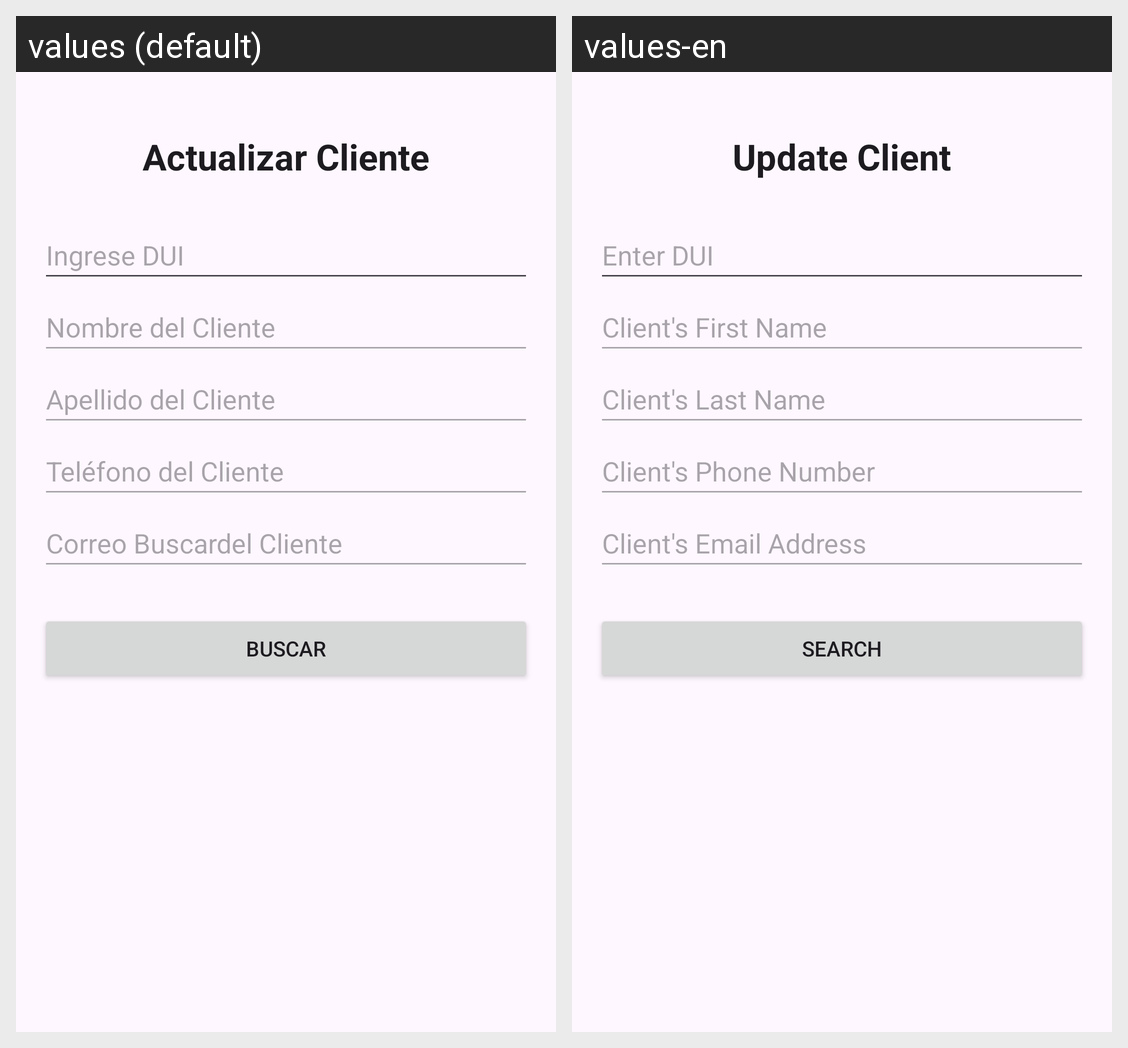

The same Android screen rendered under two of its app's locales, left to right. List the strings drawn on it with the default value and each locale's translation.
Android screen res/layout/activity_cliente_actualizar.xml rendered under 2 locales, left to right: values (default), values-en. Device: Nexus 5 (rendered at 1080×1920; each locale shown at half size, 540×960, under a caption strip naming it); theme Theme.FarmaciaRikas.
Strings drawn on this screen, with the default value and each locale's value (text and hints the layout hard-codes, and strings that could not be matched under every locale, appear in the picture but are not listed):

ActualizarCliente_titulo
  values: Actualizar Cliente
  values-en: Update Client

ActualizarCliente_hint_dui
  values: Ingrese DUI
  values-en: Enter DUI

ActualizarCliente_hint_nombre
  values: Nombre del Cliente
  values-en: Client's First Name

ActualizarCliente_hint_apellido
  values: Apellido del Cliente
  values-en: Client's Last Name

ActualizarCliente_hint_telefono
  values: Teléfono del Cliente
  values-en: Client's Phone Number

ActualizarCliente_hint_correo
  values: Correo Buscardel Cliente
  values-en: Client's Email Address

ActualizarCliente_btn_buscar
  values: Buscar
  values-en: Search
